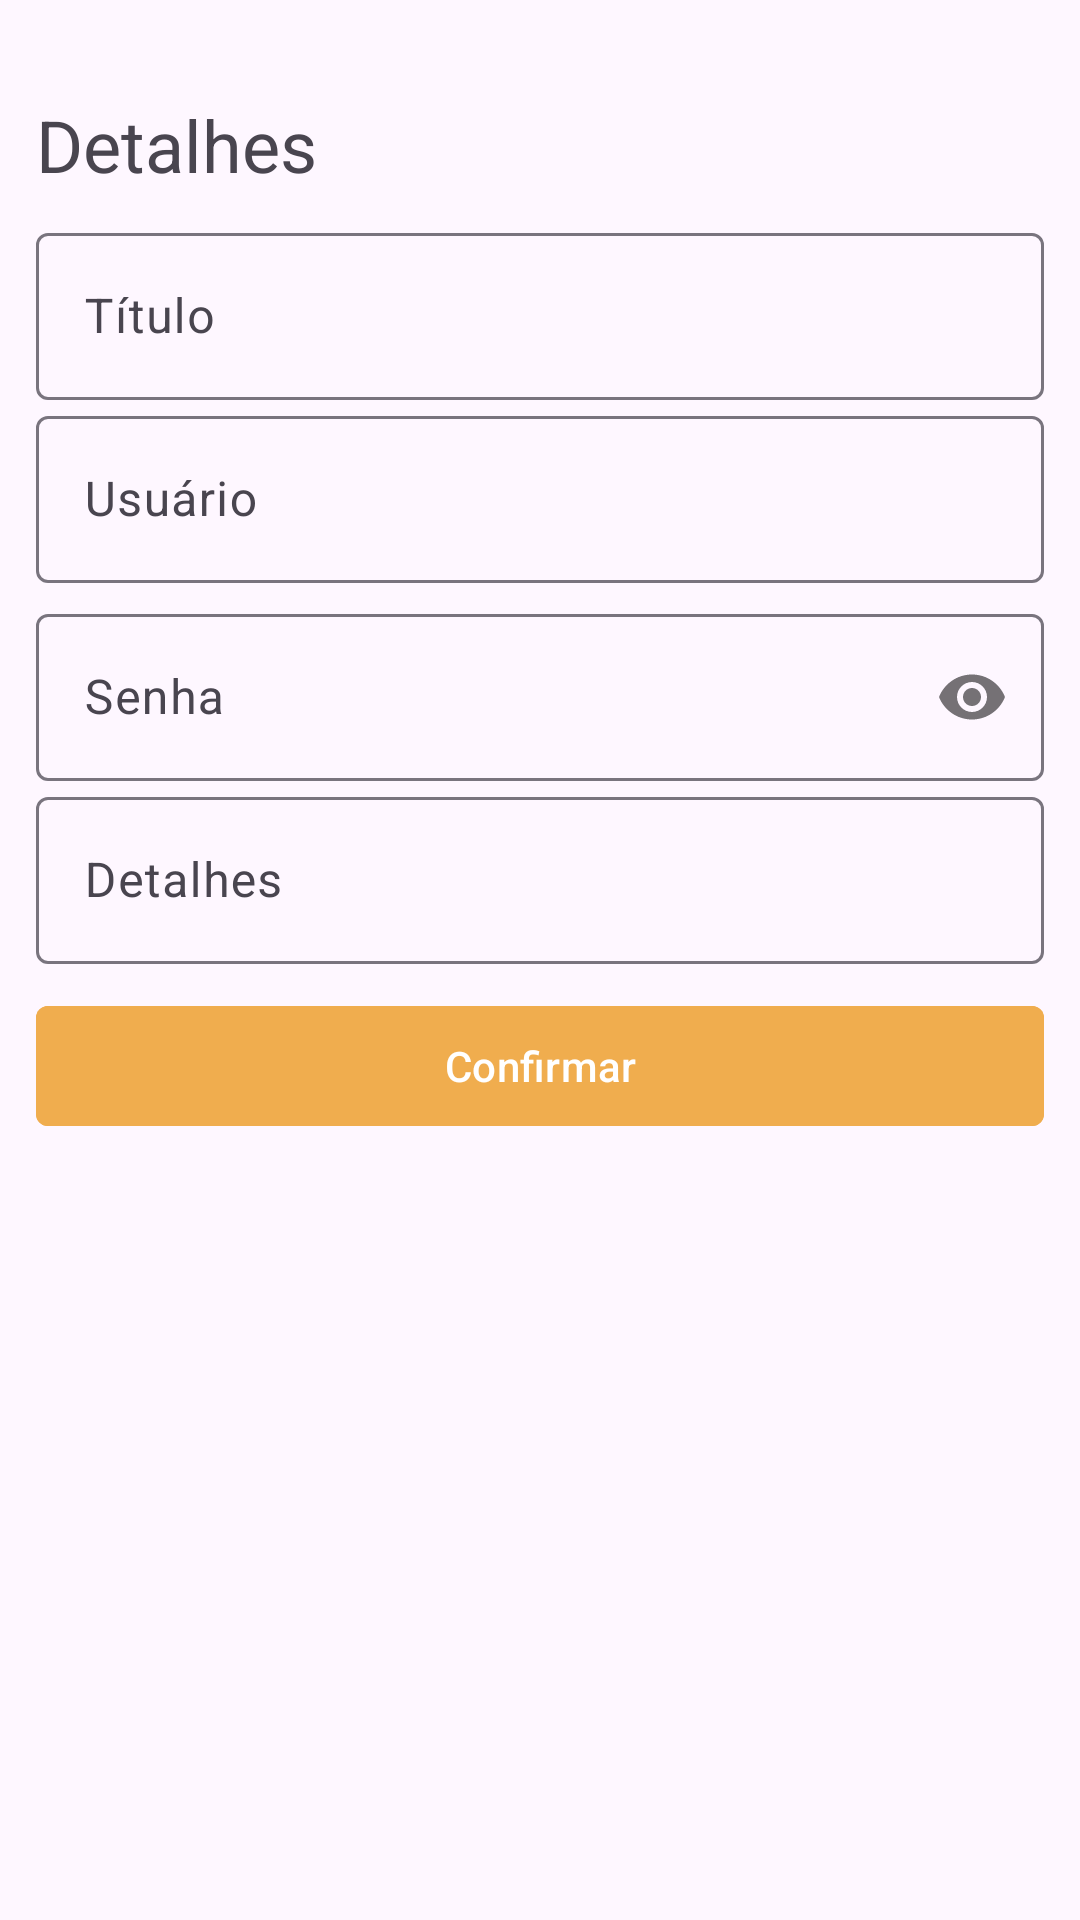

Reconstruct the res/layout file that produces this screen, plus the resources it refers to.
<!-- AndroidManifest.xml: application theme Theme.PassHelp -->
<!-- res/layout/frag_secret_details.xml -->
<?xml version="1.0" encoding="utf-8"?>
<LinearLayout xmlns:android="http://schemas.android.com/apk/res/android"
    android:layout_width="match_parent"
    android:layout_height="match_parent"
    xmlns:app="http://schemas.android.com/apk/res-auto"
    android:paddingHorizontal="12dp"
    android:paddingBottom="32dp"
    android:paddingTop="32dp"
    android:orientation="vertical">

    <TextView
        android:id="@+id/textView4"
        android:layout_width="match_parent"
        android:layout_height="wrap_content"
        android:textSize="24sp"
        android:layout_marginBottom="8dp"
        android:text="@string/label_details" />


    <com.google.android.material.textfield.TextInputLayout
        android:layout_width="match_parent"
        android:layout_height="wrap_content">
        <com.google.android.material.textfield.TextInputEditText
            android:layout_width="match_parent"
            android:layout_height="wrap_content"
            android:id="@+id/txtTitle"
            android:hint="@string/label_title"
            />
    </com.google.android.material.textfield.TextInputLayout>
    <com.google.android.material.textfield.TextInputLayout
        android:layout_width="match_parent"
        android:layout_height="wrap_content">
        <com.google.android.material.textfield.TextInputEditText
            android:layout_width="match_parent"
            android:layout_height="wrap_content"
            android:id="@+id/txtUsername"
            android:hint="@string/label_username"
            />
    </com.google.android.material.textfield.TextInputLayout>
    <com.google.android.material.textfield.TextInputLayout
        android:id="@+id/etPasswordLayout"
        android:layout_width="match_parent"
        android:layout_height="wrap_content"
        app:passwordToggleEnabled="true"
        android:layout_marginTop="5dp">

        <com.google.android.material.textfield.TextInputEditText
            android:id="@+id/txtPassword"
            android:layout_width="match_parent"
            android:layout_height="wrap_content"
            android:hint="@string/label_password"
            android:inputType="textPassword" />
    </com.google.android.material.textfield.TextInputLayout>
    <com.google.android.material.textfield.TextInputLayout
        android:layout_width="match_parent"
        android:layout_height="wrap_content">
        <com.google.android.material.textfield.TextInputEditText
            android:layout_width="match_parent"
            android:layout_height="wrap_content"
            android:id="@+id/txtDetails"
            android:hint="@string/label_details"
            android:inputType="textMultiLine"
            />
    </com.google.android.material.textfield.TextInputLayout>

    <com.google.android.material.button.MaterialButton
        android:id="@+id/btnConfirm"
        android:layout_marginTop="10dp"
        app:cornerRadius="4dp"
        android:backgroundTint="@color/danger_900"
        android:text="@string/label_confirm"
        android:layout_width="match_parent"
        android:layout_height="wrap_content"/>
</LinearLayout>
<!-- resources referenced by this layout -->
<resources>
  <color name="danger_900">#F0AD4E</color>
  <string name="label_confirm">Confirmar</string>
  <string name="label_details">Detalhes</string>
  <string name="label_password">Senha</string>
  <string name="label_title">Título</string>
  <string name="label_username">Usuário</string>
  <style name="Theme.PassHelp" parent="Base.Theme.PassHelp" />
  <style name="Base.Theme.PassHelp" parent="Theme.Material3.DayNight.NoActionBar">
          
          
      </style>
</resources>
